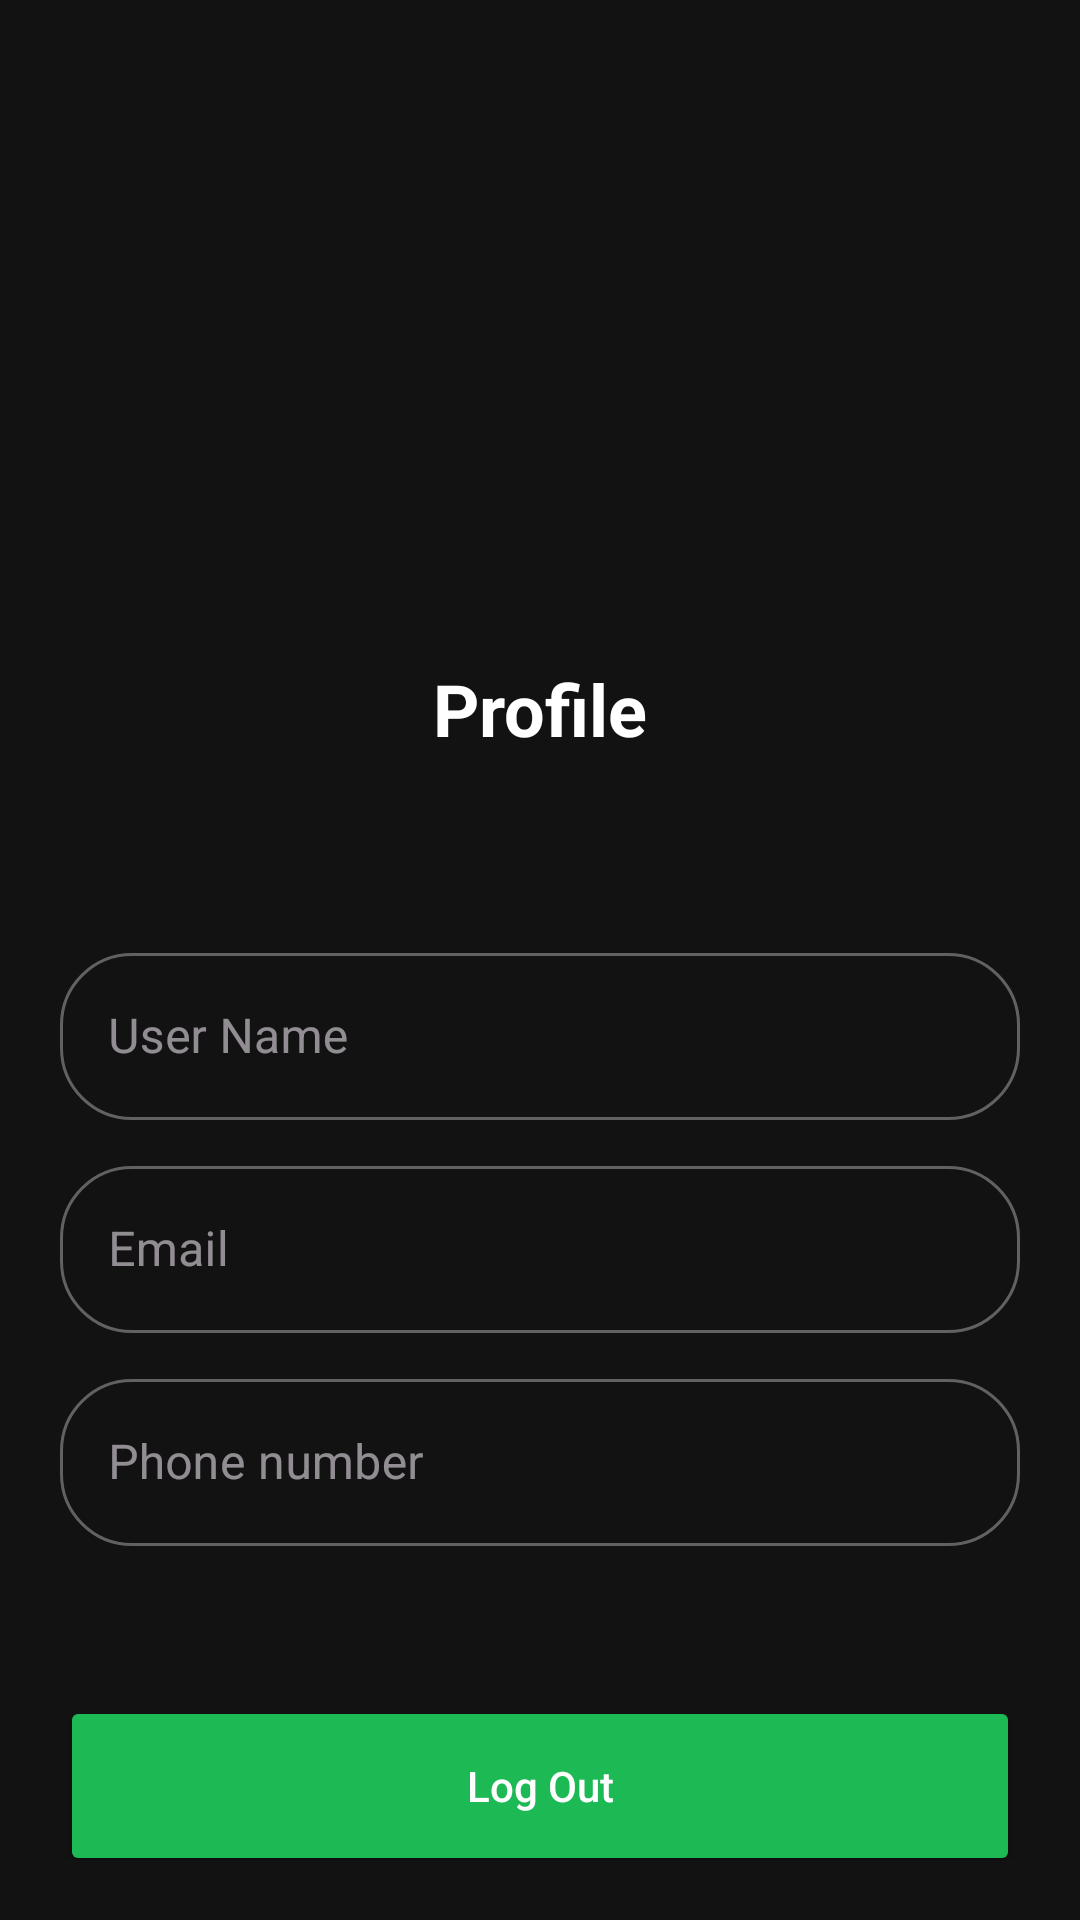

Layout XML and referenced resources for this Android screen:
<!-- AndroidManifest.xml: application theme appTheme -->
<!-- res/layout/activity_profile.xml -->
<?xml version="1.0" encoding="utf-8"?>
<LinearLayout
    xmlns:android="http://schemas.android.com/apk/res/android"
    xmlns:app="http://schemas.android.com/apk/res-auto"
    android:layout_width="match_parent"
    android:layout_height="match_parent"
    android:orientation="vertical"
    android:padding="20dp"
    >

    <TextView
        android:id="@+id/signInTitle"
        android:layout_width="wrap_content"
        android:layout_height="wrap_content"
        android:text="Profile"
        android:textColor="#FFFFFF"
        android:textSize="24sp"
        android:textStyle="bold"
        android:layout_gravity="center"
        android:layout_marginTop="200dp"
        android:layout_marginBottom="50dp"
        app:layout_constraintEnd_toEndOf="parent"
        app:layout_constraintStart_toStartOf="parent"
        app:layout_constraintTop_toTopOf="parent" />


    <com.google.android.material.textfield.TextInputLayout
        style="@style/Widget.MaterialComponents.TextInputLayout.OutlinedBox"
        android:layout_width="match_parent"
        android:layout_height="wrap_content"
        app:boxCornerRadiusBottomEnd="24dp"
        app:boxCornerRadiusBottomStart="24dp"
        app:boxCornerRadiusTopEnd="24dp"
        app:boxCornerRadiusTopStart="24dp"
        android:layout_marginTop="10dp">

        <com.google.android.material.textfield.TextInputEditText
            android:id="@+id/usernameET"
            android:layout_width="match_parent"
            android:layout_height="wrap_content"
            android:hint="User Name"
            android:enabled="false"
            android:textColor="@color/white"
            android:inputType="textPersonName" />
    </com.google.android.material.textfield.TextInputLayout>

    <com.google.android.material.textfield.TextInputLayout
        style="@style/Widget.MaterialComponents.TextInputLayout.OutlinedBox"
        android:layout_width="match_parent"
        android:layout_height="wrap_content"
        app:boxCornerRadiusBottomEnd="24dp"
        app:boxCornerRadiusBottomStart="24dp"
        app:boxCornerRadiusTopEnd="24dp"
        app:boxCornerRadiusTopStart="24dp"
        android:layout_marginTop="10dp">

        <com.google.android.material.textfield.TextInputEditText
            android:id="@+id/emailET"
            android:layout_width="match_parent"
            android:layout_height="wrap_content"
            android:hint="Email"
            android:enabled="false"
            android:textColor="@color/white"
            android:inputType="textPersonName" />
    </com.google.android.material.textfield.TextInputLayout>

    <com.google.android.material.textfield.TextInputLayout
        style="@style/Widget.MaterialComponents.TextInputLayout.OutlinedBox"
        android:layout_width="match_parent"
        android:layout_height="wrap_content"
        app:boxCornerRadiusBottomEnd="24dp"
        app:boxCornerRadiusBottomStart="24dp"
        app:boxCornerRadiusTopEnd="24dp"
        app:boxCornerRadiusTopStart="24dp"
        android:layout_marginTop="10dp">

        <com.google.android.material.textfield.TextInputEditText
            android:id="@+id/phoneET"
            android:layout_width="match_parent"
            android:layout_height="wrap_content"
            android:hint="Phone number"
            android:enabled="false"
            android:textColor="@color/white"
            android:inputType="textPersonName" />
    </com.google.android.material.textfield.TextInputLayout>



    <Button
        android:id="@+id/logoutButton"
        android:layout_width="match_parent"
        android:layout_height="60dp"
        android:layout_marginTop="50dp"
        android:backgroundTint="@color/primaryAccent"
        android:text="Log Out"
        android:textAllCaps="false"
        android:textColor="#FFFFFF"
        />

    <View
        android:layout_width="match_parent"
        android:layout_height="1dp"
        android:layout_marginTop="20dp"
        android:layout_marginBottom="5dp"
        android:background="@color/border" />

    <TextView
        android:id="@+id/gotohometv"
        android:layout_width="wrap_content"
        android:layout_height="wrap_content"
        android:layout_marginTop="20dp"
        android:layout_gravity="center"
        android:text="Home"
        android:textColor="@color/primaryAccent"
        android:textSize="14sp" />



</LinearLayout>
<!-- resources referenced by this layout -->
<resources>
  <color name="border">#272727</color>
  <color name="primaryAccent">#1DB954</color>
  <color name="white">#FFFFFFFF</color>
  <style name="appTheme" parent="Theme.Material3.Dark.NoActionBar">
           <item name="android:background">@color/background</item>
      </style>
  <color name="background">#121212</color>
</resources>
